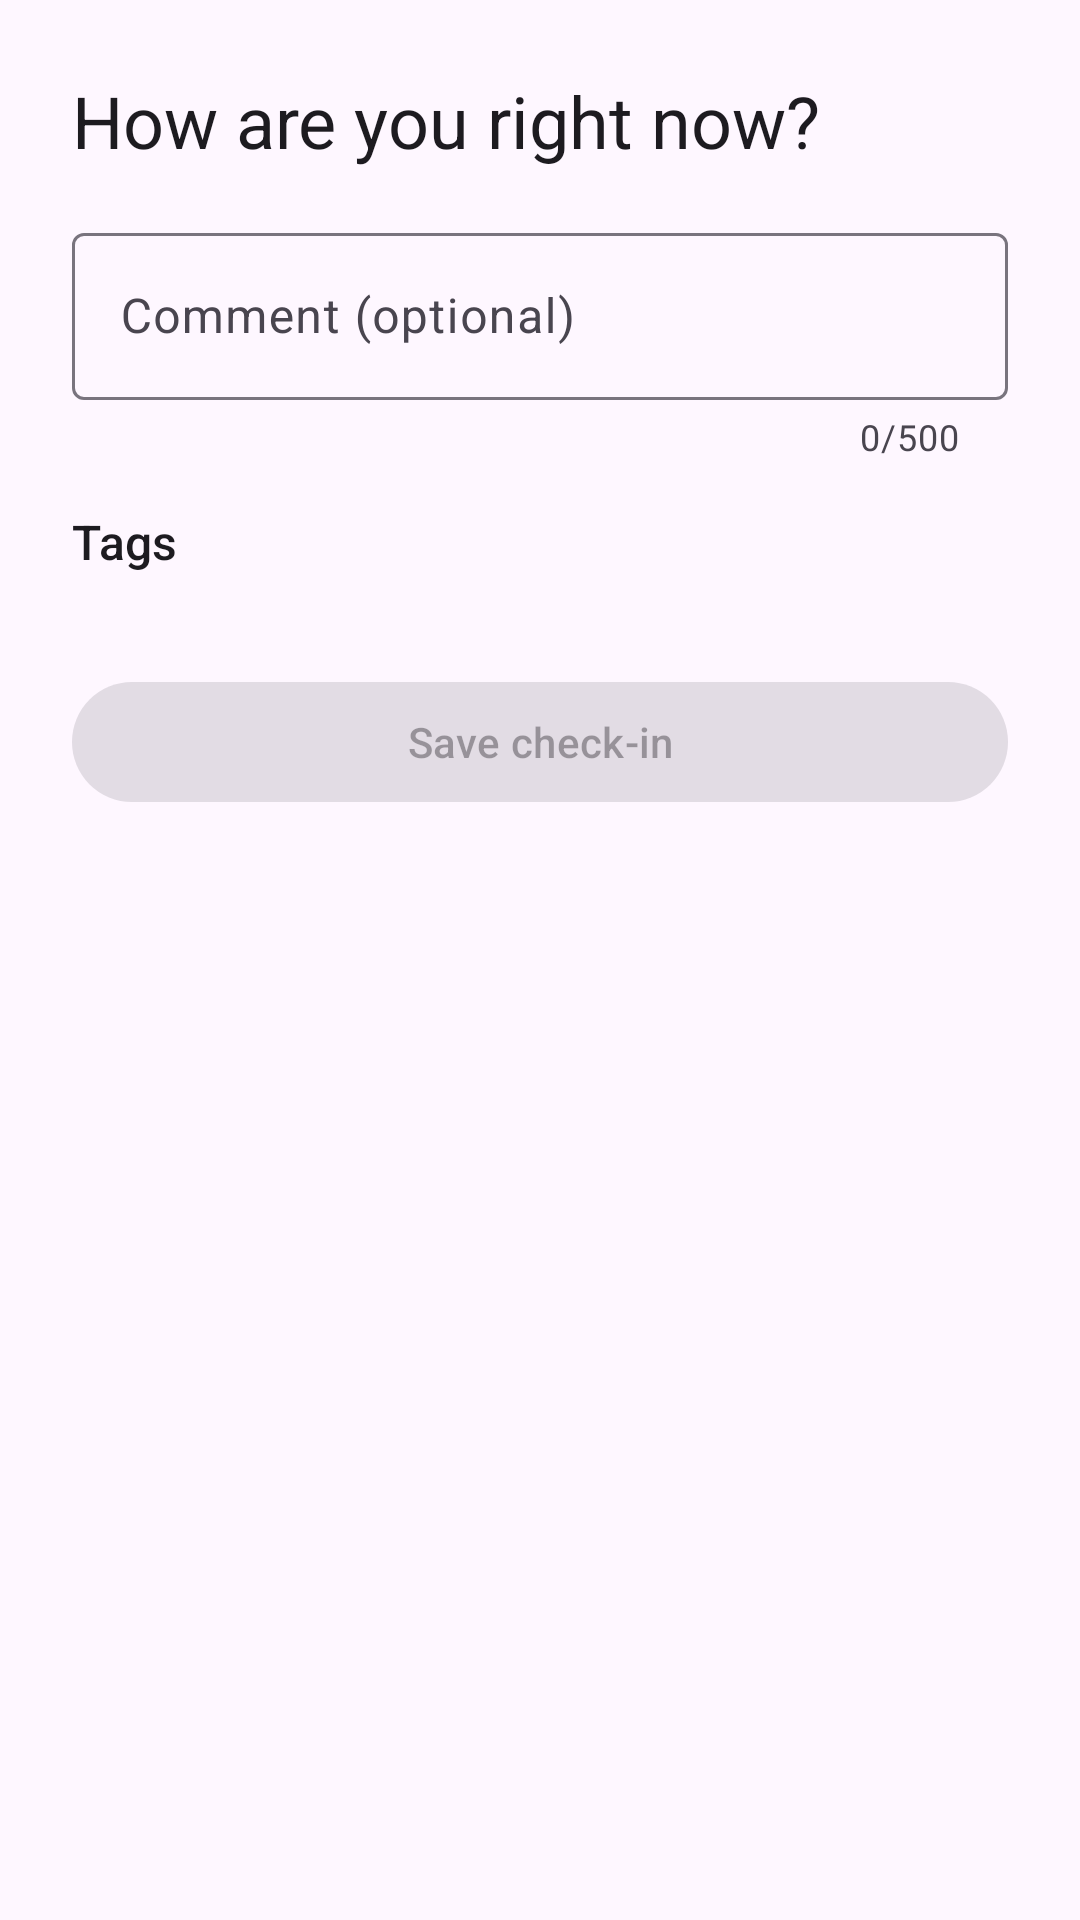

This screen was rendered from an Android layout file. Write that file and the resources it references.
<!-- AndroidManifest.xml: application theme Theme.Baromi -->
<!-- res/layout/fragment_capture.xml -->
<?xml version="1.0" encoding="utf-8"?>
<ScrollView xmlns:android="http://schemas.android.com/apk/res/android"
    xmlns:app="http://schemas.android.com/apk/res-auto"
    android:layout_width="match_parent"
    android:layout_height="match_parent"
    android:clipToPadding="false"
    android:fillViewport="true">
    <LinearLayout
        android:layout_width="match_parent"
        android:layout_height="wrap_content"
        android:orientation="vertical"
        android:padding="24dp">
        <TextView android:layout_width="wrap_content" android:layout_height="wrap_content" android:layout_marginBottom="16dp" android:text="@string/checkin_title" android:textAppearance="?attr/textAppearanceHeadlineSmall" />
        <LinearLayout
            android:id="@+id/categoriesContainer"
            android:layout_width="match_parent"
            android:layout_height="wrap_content"
            android:orientation="vertical" />
        <com.google.android.material.textfield.TextInputLayout android:id="@+id/commentLayout" android:layout_width="match_parent" android:layout_height="wrap_content" android:hint="@string/comment_hint" app:counterEnabled="true" app:counterMaxLength="500">
            <com.google.android.material.textfield.TextInputEditText android:id="@+id/inputComment" android:layout_width="match_parent" android:layout_height="wrap_content" android:inputType="textMultiLine|textCapSentences" android:maxLength="500" />
        </com.google.android.material.textfield.TextInputLayout>
        <TextView android:layout_width="wrap_content" android:layout_height="wrap_content" android:layout_marginTop="16dp" android:layout_marginBottom="8dp" android:text="@string/tags_header" android:textAppearance="?attr/textAppearanceTitleMedium" />
        <com.google.android.material.chip.ChipGroup android:id="@+id/chipGroupTags" android:layout_width="match_parent" android:layout_height="wrap_content" />
        <com.google.android.material.button.MaterialButton android:id="@+id/buttonSave" android:layout_width="match_parent" android:layout_height="wrap_content" android:layout_marginTop="24dp" android:enabled="false" android:text="@string/save_checkin" />
    </LinearLayout>
</ScrollView>
<!-- resources referenced by this layout -->
<resources>
  <string name="checkin_title">How are you right now?</string>
  <string name="comment_hint">Comment (optional)</string>
  <string name="save_checkin">Save check-in</string>
  <string name="tags_header">Tags</string>
  <style name="Theme.Baromi" parent="Theme.Material3.DayNight" />
</resources>
